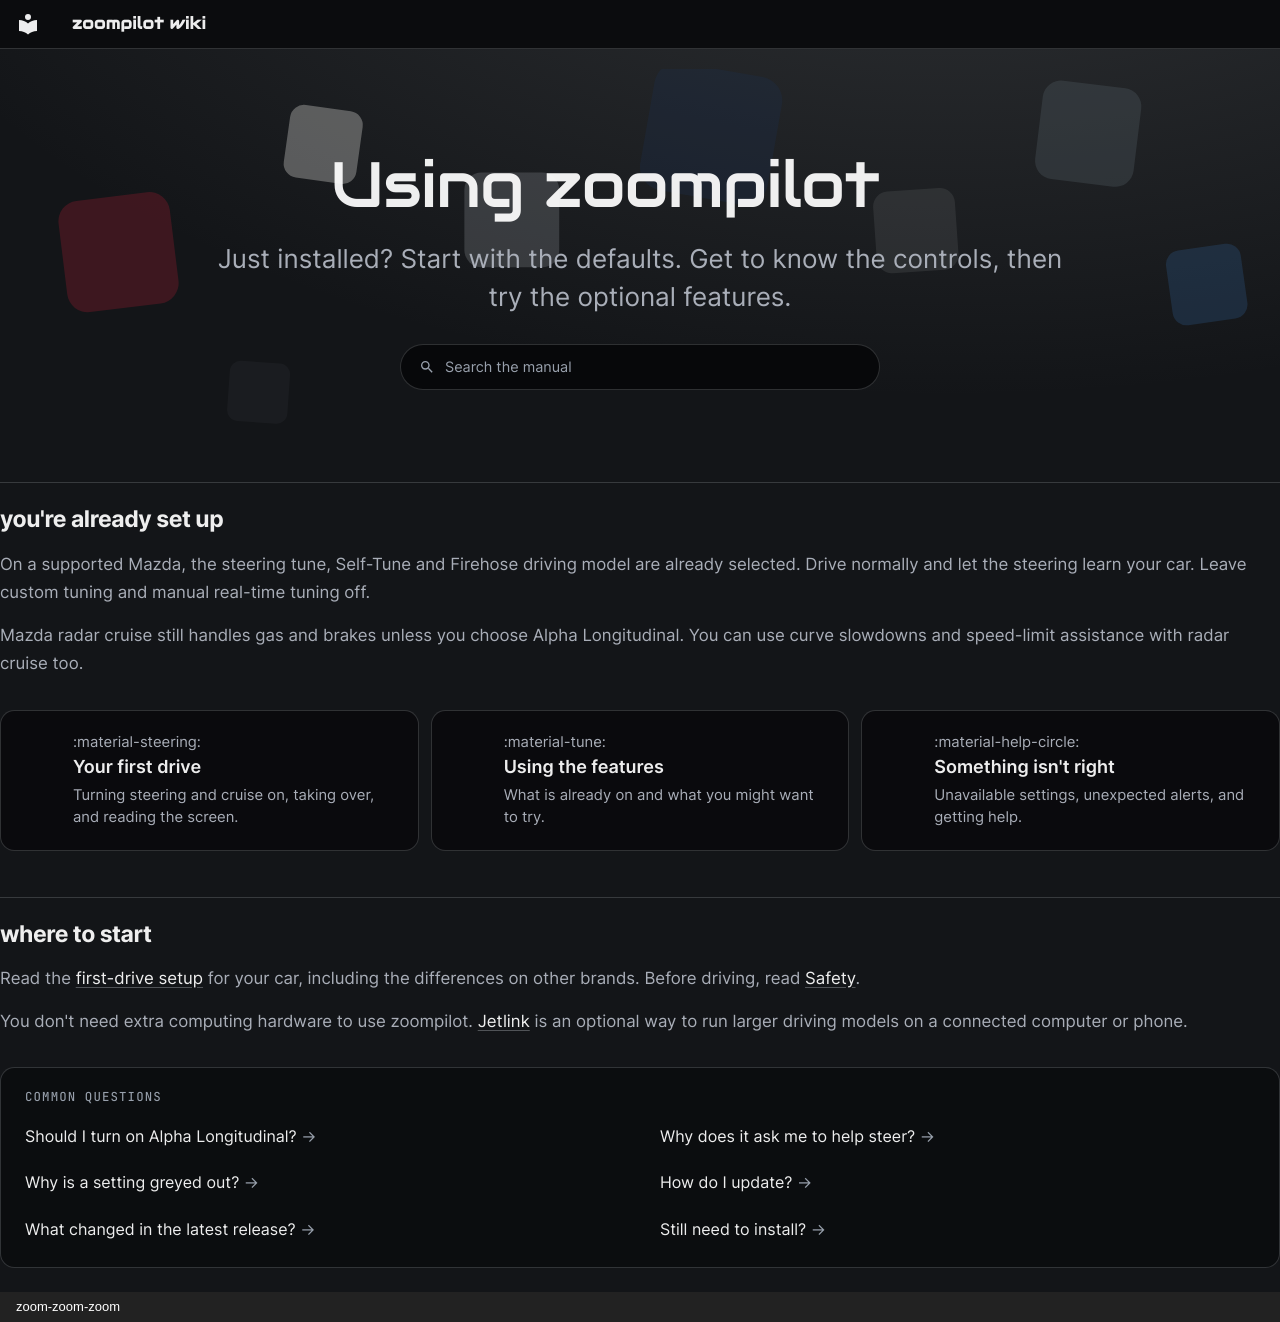

repository: zoompilot/wiki · page: index.html · generator: mkdocs · copyright: zoom-zoom-zoom

---
title: Using zoompilot
type: hub
description: Your first drive with zoompilot, the settings already chosen for you, and help when you need it.
hide:
  - navigation
  - toc
  - footer
---

<div class="zoom-hero zp-home-hero" markdown>

<div class="zoom-copy" markdown>

# Using zoompilot

<div class="zoom-tagline" markdown>
Just installed? Start with the defaults. Get to know the controls, then try the optional features.
</div>

<button class="zp-home-search" type="button" data-zp-open-search>Search the manual</button>

</div>

<div class="zoom-deco" aria-hidden="true">
  <svg viewBox="0 0 1188 380">
    <rect class="tile" style="fill:var(--zp-p46v)" transform="translate(110 170) rotate(-7)" x="-52" y="-52" width="104" height="104" rx="19"/>
    <rect class="tile" style="fill:var(--zp-p25d)" transform="translate(300 70) rotate(8)" x="-34" y="-34" width="68" height="68" rx="13"/>
    <rect class="tile" style="fill:var(--zp-p45p)" transform="translate(475 140)" x="-44" y="-44" width="88" height="88" rx="16"/>
    <rect class="tile" style="fill:var(--zp-p42m)" transform="translate(660 60) rotate(10)" x="-60" y="-60" width="120" height="120" rx="22"/>
    <rect class="tile" style="fill:var(--zp-p46g)" transform="translate(850 150) rotate(-4)" x="-38" y="-38" width="76" height="76" rx="14"/>
    <rect class="tile" style="fill:var(--zp-p47c)" transform="translate(1010 60) rotate(7)" x="-46" y="-46" width="92" height="92" rx="17"/>
    <rect class="tile" style="fill:var(--zp-p45b)" transform="translate(1120 200) rotate(-8)" x="-35" y="-35" width="70" height="70" rx="13"/>
    <rect class="tile" style="fill:var(--zp-p41w-hi)" transform="translate(240 300) rotate(4)" x="-28" y="-28" width="56" height="56" rx="10"/>
  </svg>
</div>

</div>

## you're already set up

On a supported Mazda, the steering tune, Self-Tune and Firehose driving
model are already selected. Drive normally and let the steering learn
your car. Leave custom tuning and manual real-time tuning off.

Mazda radar cruise still handles gas and brakes unless you choose Alpha
Longitudinal. You can use curve slowdowns and speed-limit assistance with
radar cruise too.

<div class="zp-home-cards zp-home-cards--paths" markdown>

- :material-steering: [**Your first drive**](getting-started/driving.md)
  Turning steering and cruise on, taking over, and reading the screen.
- :material-tune: [**Using the features**](features/index.md)
  What is already on and what you might want to try.
- :material-help-circle: [**Something isn't right**](help/troubleshooting.md)
  Unavailable settings, unexpected alerts, and getting help.

</div>

## where to start

Read the [first-drive setup](getting-started/index.md) for your car,
including the differences on other brands. Before driving, read
[Safety](safety.md).

You don't need extra computing hardware to use zoompilot.
[Jetlink](jetlink/index.md) is an optional way to run larger driving
models on a connected computer or phone.

<div class="zp-home-faq" markdown>

<p class="zp-group">common questions</p>

- [Should I turn on Alpha Longitudinal?](features/alpha-longitudinal.md)
- [Why does it ask me to help steer?](help/troubleshooting.md#steering-limit-alerts)
- [Why is a setting greyed out?](help/troubleshooting.md#setting-unavailable)
- [How do I update?](getting-started/driving.md#updates)
- [What changed in the latest release?](releases/changelog.md)
- [Still need to install?](getting-started/index.md#install)

</div>
